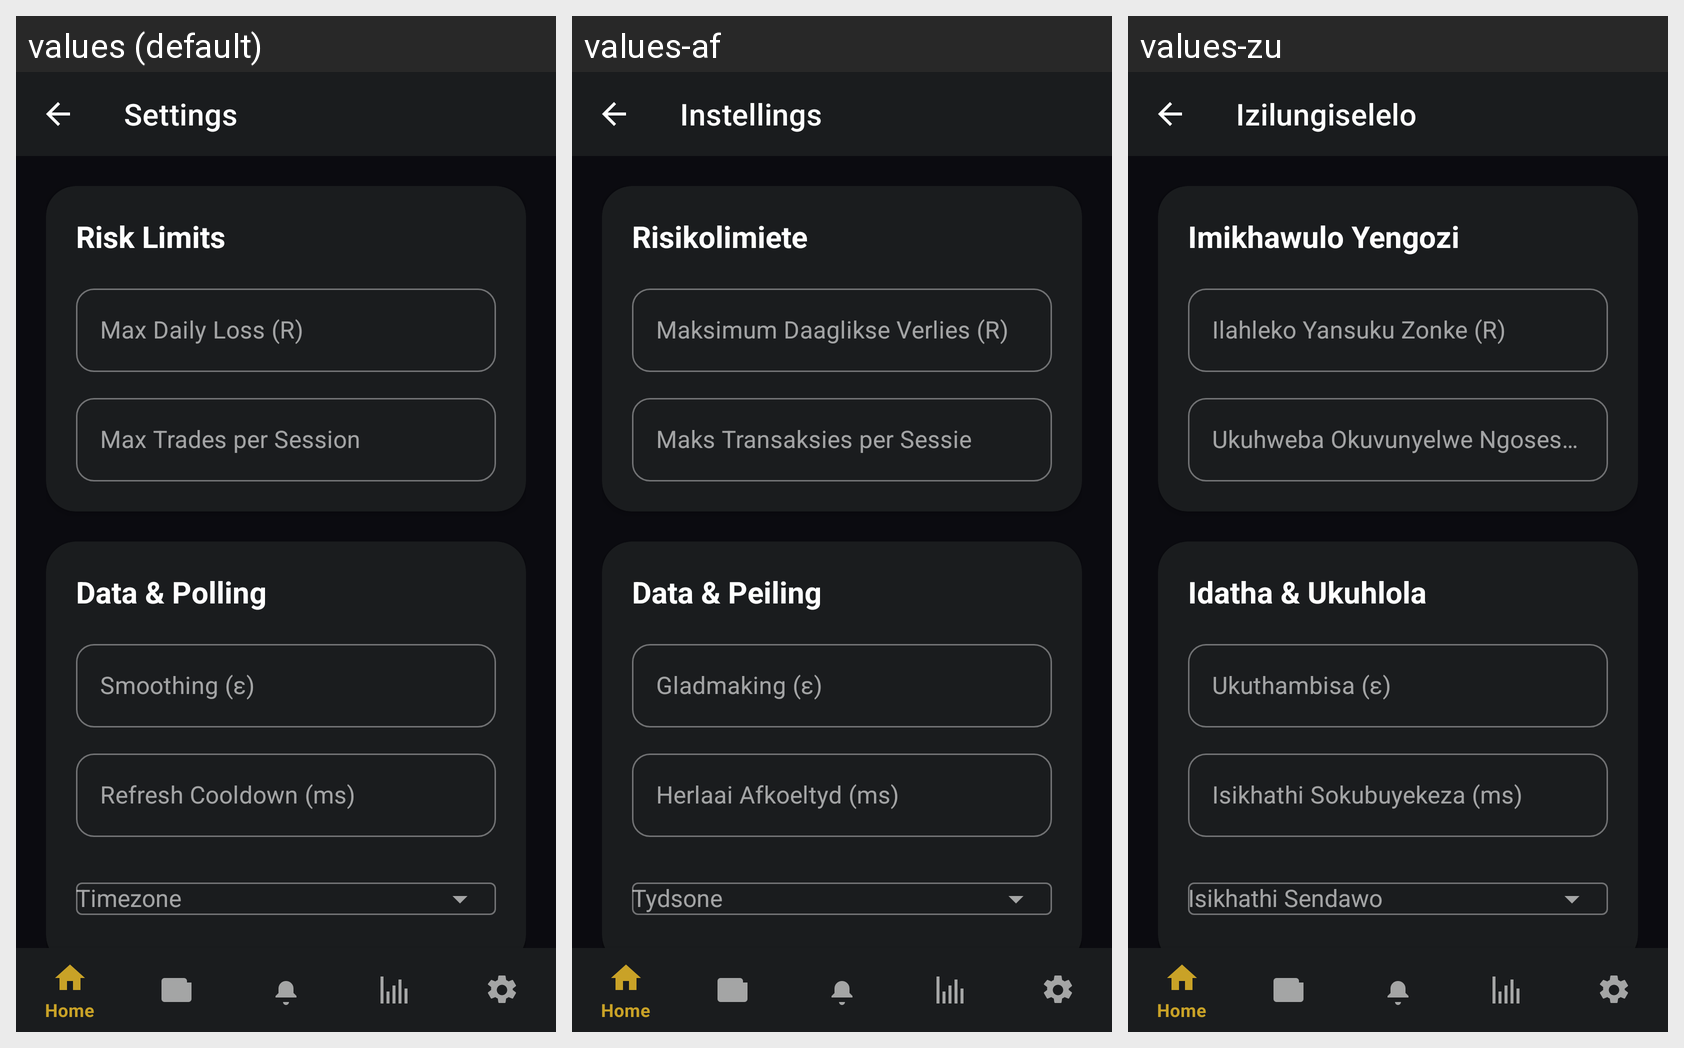

The same Android screen rendered under several of its app's locales, left to right. List the strings drawn on it with the default value and each locale's translation.
Android screen res/layout/activity_settings.xml rendered under 3 locales, left to right: values (default), values-af, values-zu. Device: Nexus 5 (rendered at 1080×1920; each locale shown at half size, 540×960, under a caption strip naming it); theme Theme.SniperFlow.
Strings drawn on this screen, with the default value and each locale's value (text and hints the layout hard-codes, and strings that could not be matched under every locale, appear in the picture but are not listed):

settings_title
  values: Settings
  values-af: Instellings
  values-zu: Izilungiselelo

settings_section_risk_limits
  values: Risk Limits
  values-af: Risikolimiete
  values-zu: Imikhawulo Yengozi

max_daily_loss_hint
  values: Max Daily Loss (R)
  values-af: Maksimum Daaglikse Verlies (R)
  values-zu: Ilahleko Yansuku Zonke (R)

max_trades_per_session_hint
  values: Max Trades per Session
  values-af: Maks Transaksies per Sessie
  values-zu: Ukuhweba Okuvunyelwe Ngoseshini

settings_section_data_polling
  values: Data & Polling
  values-af: Data & Peiling
  values-zu: Idatha & Ukuhlola

epsilon_hint
  values: Smoothing (ɛ)
  values-af: Gladmaking (ɛ)
  values-zu: Ukuthambisa (ɛ)

refresh_cooldown_hint
  values: Refresh Cooldown (ms)
  values-af: Herlaai Afkoeltyd (ms)
  values-zu: Isikhathi Sokubuyekeza (ms)

timezone_hint
  values: Timezone
  values-af: Tydsone
  values-zu: Isikhathi Sendawo
